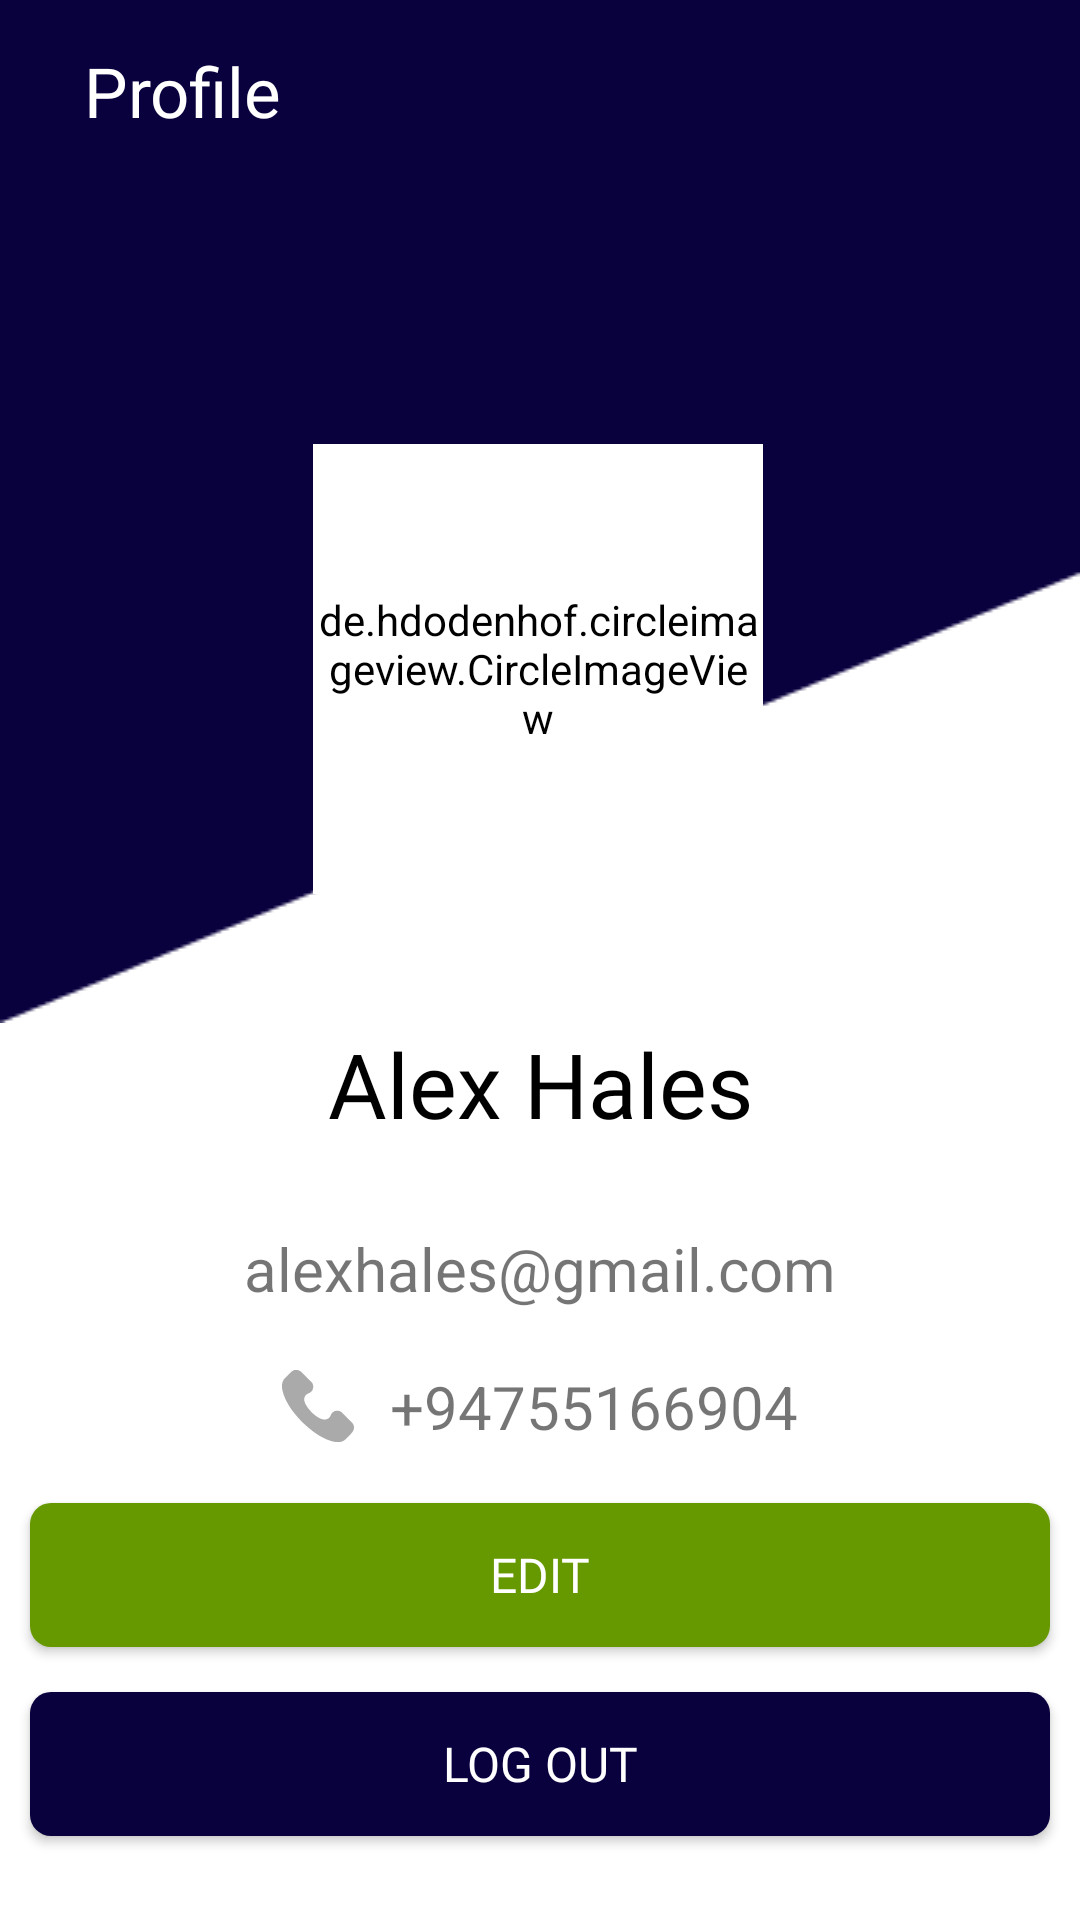

Android layout source for this screen:
<!-- AndroidManifest.xml: application theme Theme.Today -->
<!-- res/layout/fragment_profile.xml -->
<?xml version="1.0" encoding="utf-8"?>
<androidx.constraintlayout.widget.ConstraintLayout xmlns:android="http://schemas.android.com/apk/res/android"
    xmlns:app="http://schemas.android.com/apk/res-auto"
    xmlns:tools="http://schemas.android.com/tools"
    android:layout_width="match_parent"
    android:layout_height="match_parent"
    android:background="@color/white"
    tools:context=".CalendarFragment">


    <ImageView
        android:id="@+id/imageView2"
        android:layout_width="wrap_content"
        android:layout_height="wrap_content"
        android:scaleType="fitXY"
        android:src="@drawable/rectangle"
        app:layout_constraintEnd_toEndOf="parent"
        app:layout_constraintHorizontal_bias="0.0"
        app:layout_constraintStart_toStartOf="parent"
        app:layout_constraintTop_toTopOf="parent" />

    <Button
        android:id="@+id/editpro"
        android:layout_width="340dp"
        android:layout_height="wrap_content"
        android:layout_marginBottom="15dp"
        android:background="@drawable/editbtn"
        android:fontFamily="@font/lexend"
        android:text="Edit"
        android:textColor="@color/white"
        android:textSize="16sp"
        app:layout_constraintBottom_toTopOf="@+id/logout"
        app:layout_constraintEnd_toEndOf="parent"
        app:layout_constraintHorizontal_bias="0.507"
        app:layout_constraintStart_toStartOf="parent" />

    <Button
        android:id="@+id/logout"
        android:layout_width="340dp"
        android:layout_height="wrap_content"
        android:layout_marginBottom="28dp"
        android:background="@drawable/loginbtn"
        android:fontFamily="@font/lexend"
        android:text="Log out"
        android:textColor="@color/white"
        android:textSize="16sp"
        app:layout_constraintBottom_toBottomOf="parent"
        app:layout_constraintEnd_toEndOf="parent"
        app:layout_constraintHorizontal_bias="0.507"
        app:layout_constraintStart_toStartOf="parent" />

    <de.hdodenhof.circleimageview.CircleImageView
        android:id="@+id/profile_image"
        android:layout_width="150dp"
        android:layout_height="150dp"
        android:layout_marginTop="148dp"
        android:backgroundTint="@color/white"
        android:src="@drawable/custom_user"
        app:civ_border_color="#ffffff"
        app:civ_border_width="10dp"
        app:layout_constraintEnd_toEndOf="parent"
        app:layout_constraintHorizontal_bias="0.497"
        app:layout_constraintStart_toStartOf="parent"
        app:layout_constraintTop_toTopOf="parent" />

    <TextView
        android:id="@+id/userName"
        android:layout_width="wrap_content"
        android:layout_height="wrap_content"
        android:fontFamily="@font/lexend_medium"
        android:text="Alex Hales"
        android:textColor="@color/black"
        android:textSize="30sp"
        app:layout_constraintEnd_toEndOf="parent"
        app:layout_constraintStart_toStartOf="parent"
        app:layout_constraintTop_toBottomOf="@+id/imageView2" />

    <TextView
        android:id="@+id/userEmail"
        android:layout_width="wrap_content"
        android:layout_height="wrap_content"
        android:layout_marginTop="28dp"
        android:drawableStart="@drawable/baseline_alternate_email_24"
        android:drawablePadding="12dp"
        android:gravity="center_vertical"
        android:text="alexhales@gmail.com"
        android:textSize="20sp"
        app:layout_constraintEnd_toEndOf="parent"
        app:layout_constraintStart_toStartOf="parent"
        app:layout_constraintTop_toBottomOf="@+id/userName" />

    <TextView
        android:id="@+id/userPhone"
        android:layout_width="wrap_content"
        android:layout_height="wrap_content"
        android:layout_marginTop="19dp"
        android:drawableStart="@drawable/phone_call"
        android:drawablePadding="12dp"
        android:text="+94755166904"
        android:textSize="20sp"
        app:layout_constraintEnd_toEndOf="parent"
        app:layout_constraintStart_toStartOf="parent"
        app:layout_constraintTop_toBottomOf="@+id/userEmail" />

    <TextView
        android:id="@+id/topicinprofile"
        android:layout_width="wrap_content"
        android:layout_height="wrap_content"
        android:layout_marginStart="28dp"
        android:layout_marginTop="15dp"
        android:fontFamily="@font/lexend"
        android:text="Profile"
        android:textColor="@color/white"
        android:textSize="23sp"
        app:layout_constraintStart_toStartOf="parent"
        app:layout_constraintTop_toTopOf="parent" />

</androidx.constraintlayout.widget.ConstraintLayout>
<!-- resources referenced by this layout -->
<resources>
  <!-- drawable custom_user (drawable) -->
  <?xml version="1.0" encoding="utf-8"?>
  <selector xmlns:android="http://schemas.android.com/apk/res/android">
      <item android:state_focused="true" android:drawable="@drawable/user_focus"/>
  
      <item android:state_focused="false" android:drawable="@drawable/user"/>
  
  
  
  </selector>
  <!-- drawable editbtn (drawable) -->
  <?xml version="1.0" encoding="utf-8"?>
  <shape android:shape="rectangle" xmlns:android="http://schemas.android.com/apk/res/android">
  
      <solid android:color="#669900"/>
      <corners android:radius="7dp"/>
  
  </shape>
  <!-- drawable loginbtn (drawable) -->
  <?xml version="1.0" encoding="utf-8"?>
  <shape android:shape="rectangle" xmlns:android="http://schemas.android.com/apk/res/android">
  
      <solid android:color="#09003E"/>
      <corners android:radius="7dp"/>
  
  </shape>
  <!-- drawable phone_call: vector/xml drawable (drawable, 3091 chars, omitted) -->
  <!-- drawable rectangle: png bitmap (drawable, 2120 bytes) -->
  <style name="Theme.Today" parent="Base.Theme.Today" />
  <!-- drawable user_focus: vector/xml drawable (drawable, 3580 chars, omitted) -->
  <!-- drawable user: vector/xml drawable (drawable, 3572 chars, omitted) -->
  <style name="Base.Theme.Today" parent="Theme.AppCompat.Light.NoActionBar">
          
          
      </style>
  <!-- not gathered from this repository: default colours our renderer supplied (Android Studio template values) -->
  <color name="black">#FF000000</color>
  <color name="white">#FFFFFFFF</color>
</resources>
